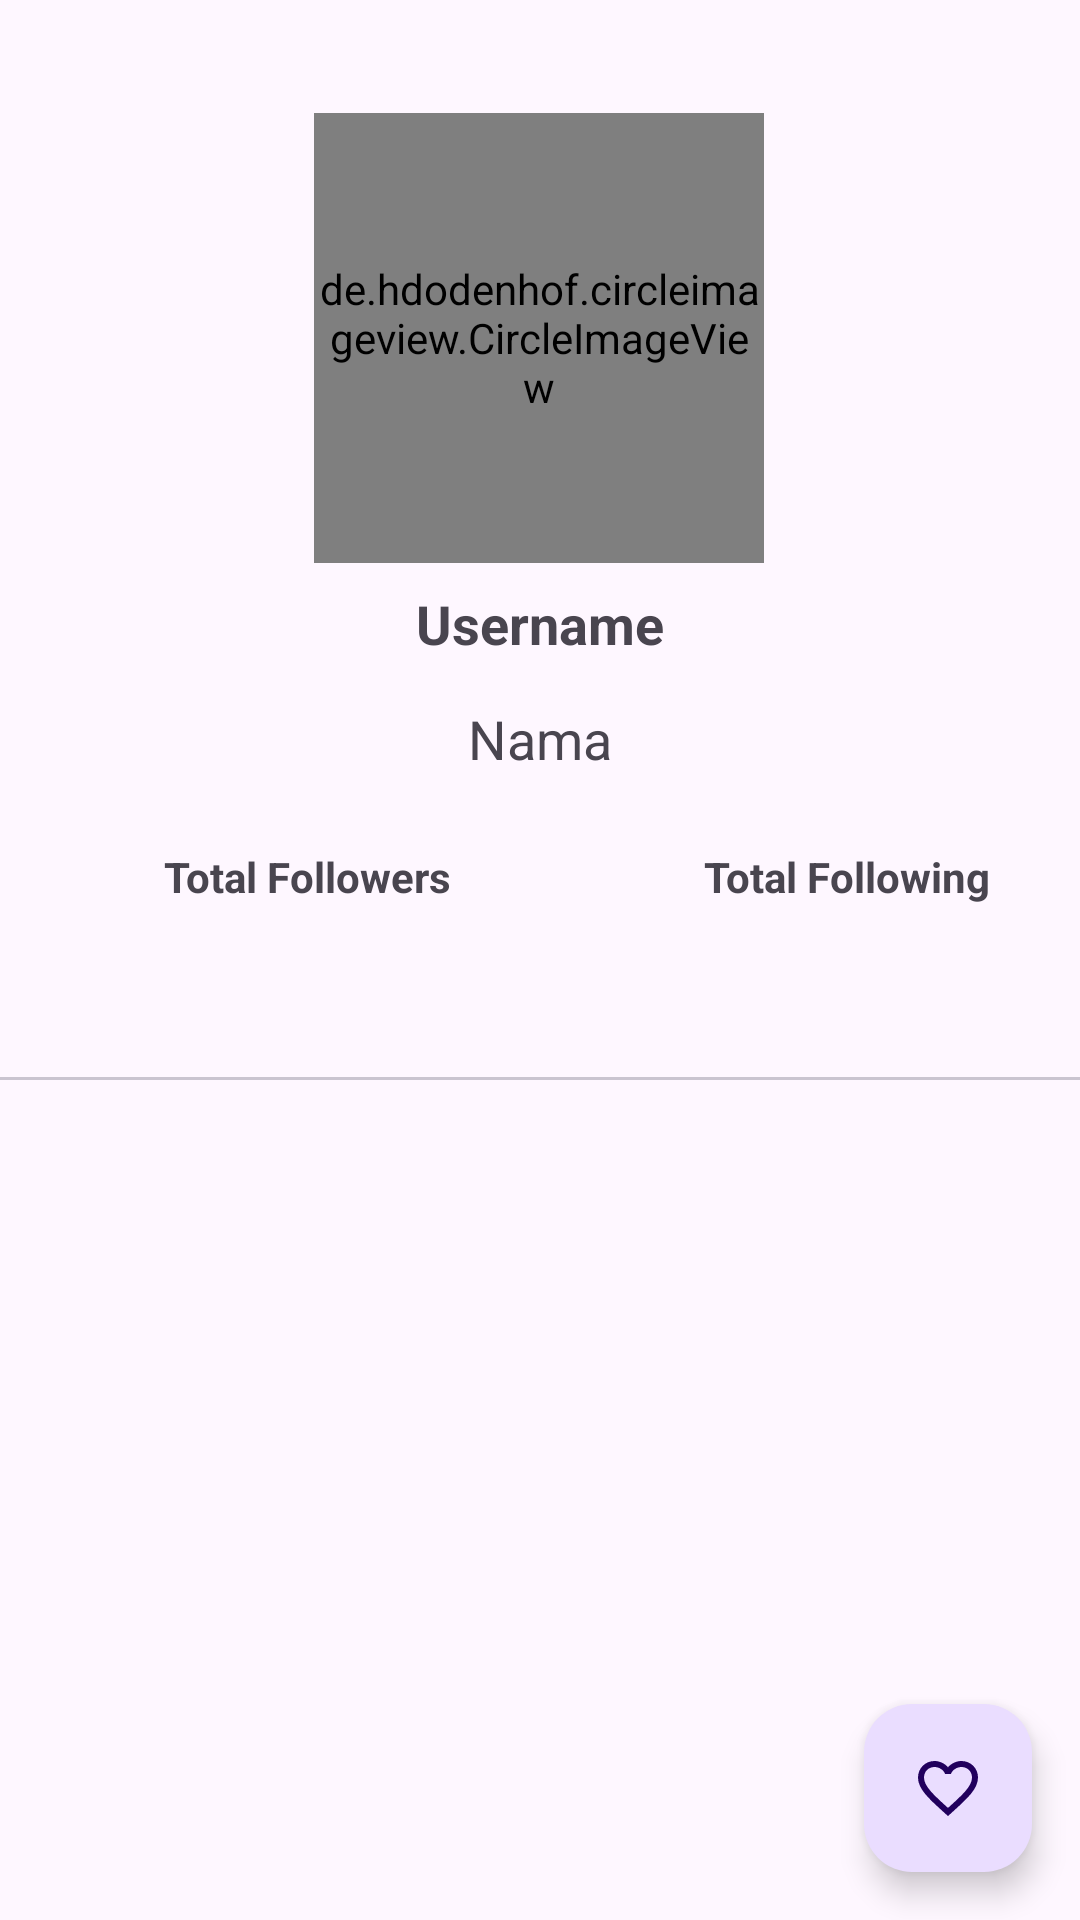

Here is an Android app screen rendered from its layout file. Give the layout XML and the strings, colors and styles it references.
<!-- AndroidManifest.xml: application theme Theme.Splash -->
<!-- res/layout/activity_detail.xml -->
<?xml version="1.0" encoding="utf-8"?>
<androidx.constraintlayout.widget.ConstraintLayout xmlns:android="http://schemas.android.com/apk/res/android"
    xmlns:app="http://schemas.android.com/apk/res-auto"
    xmlns:tools="http://schemas.android.com/tools"
    android:layout_width="match_parent"
    android:layout_height="match_parent"
    tools:context=".ui.DetailActivity">

    <de.hdodenhof.circleimageview.CircleImageView
        android:id="@+id/detail_profile_image"
        android:layout_width="150dp"
        android:layout_height="150dp"
        app:layout_constraintBottom_toBottomOf="parent"
        app:layout_constraintEnd_toEndOf="parent"
        app:layout_constraintHorizontal_bias="0.498"
        app:layout_constraintStart_toStartOf="parent"
        app:layout_constraintTop_toTopOf="parent"
        app:layout_constraintVertical_bias="0.077"
        tools:srcCompat="@tools:sample/avatars" />

    <ProgressBar
        android:id="@+id/progressBar"
        style="?android:attr/progressBarStyle"
        android:layout_width="wrap_content"
        android:layout_height="wrap_content"
        android:layout_gravity="center"
        android:visibility="gone"
        app:layout_constraintBottom_toBottomOf="@+id/tv_namaDetail"
        app:layout_constraintEnd_toEndOf="parent"
        app:layout_constraintStart_toStartOf="parent"
        app:layout_constraintTop_toTopOf="parent"
        tools:visibility="visible" />

    <TextView
        android:id="@+id/tv_userNameDetail"
        android:layout_width="wrap_content"
        android:layout_height="wrap_content"
        android:layout_marginTop="8dp"
        android:text="@string/usernameDetail"
        android:textSize="18sp"
        android:textStyle="bold"
        app:layout_constraintEnd_toEndOf="parent"
        app:layout_constraintStart_toStartOf="parent"
        app:layout_constraintTop_toBottomOf="@+id/detail_profile_image" />

    <TextView
        android:id="@+id/tv_namaDetail"
        android:layout_width="wrap_content"
        android:layout_height="wrap_content"
        android:layout_marginTop="8dp"
        android:layout_marginBottom="8dp"
        android:text="@string/namaDetail"
        android:textSize="18sp"
        app:layout_constraintBottom_toTopOf="@+id/guideline"
        app:layout_constraintEnd_toEndOf="parent"
        app:layout_constraintStart_toStartOf="parent"
        app:layout_constraintTop_toBottomOf="@+id/tv_userNameDetail" />

    <androidx.constraintlayout.widget.Guideline
        android:id="@+id/guideline2"
        android:layout_width="wrap_content"
        android:layout_height="wrap_content"
        android:orientation="horizontal"
        app:layout_constraintGuide_begin="312dp" />

    <com.google.android.material.tabs.TabLayout
        android:id="@+id/tabs"
        android:layout_width="match_parent"
        android:layout_height="wrap_content"
        app:layout_constraintTop_toTopOf="@+id/guideline2"
        app:tabTextColor="@color/black" />


    <androidx.viewpager2.widget.ViewPager2
        android:id="@+id/view_pager"
        android:layout_width="match_parent"
        android:layout_height="0dp"
        app:layout_constraintBottom_toBottomOf="parent"
        app:layout_constraintEnd_toEndOf="parent"
        app:layout_constraintTop_toBottomOf="@+id/tabs" />

    <androidx.constraintlayout.widget.Guideline
        android:id="@+id/guideline3"
        android:layout_width="wrap_content"
        android:layout_height="wrap_content"
        android:orientation="horizontal"
        app:layout_constraintGuide_begin="312dp" />

    <androidx.constraintlayout.widget.Guideline
        android:id="@+id/guideline"
        android:layout_width="wrap_content"
        android:layout_height="wrap_content"
        android:orientation="horizontal"
        app:layout_constraintGuide_begin="272dp" />

    <TextView
        android:id="@+id/tv_jumlahFollowers"
        android:layout_width="wrap_content"
        android:layout_height="wrap_content"
        android:text="@string/jumlah_followers"
        app:layout_constraintBottom_toTopOf="@+id/guideline2"
        app:layout_constraintEnd_toStartOf="@+id/guideline4"
        app:layout_constraintStart_toStartOf="parent"
        app:layout_constraintTop_toTopOf="@+id/guideline"
        android:textStyle="bold"/>

    <TextView
        android:id="@+id/tv_jumlahFollowing"
        android:layout_width="wrap_content"
        android:layout_height="wrap_content"
        android:text="@string/jumlah_following"
        app:layout_constraintBottom_toTopOf="@+id/guideline2"
        app:layout_constraintEnd_toEndOf="parent"
        app:layout_constraintStart_toStartOf="@+id/guideline4"
        app:layout_constraintTop_toTopOf="@+id/guideline"
        android:textStyle="bold"/>

    <androidx.constraintlayout.widget.Guideline
        android:id="@+id/guideline4"
        android:layout_width="wrap_content"
        android:layout_height="wrap_content"
        android:orientation="vertical"
        app:layout_constraintGuide_begin="205dp" />

    <com.google.android.material.floatingactionbutton.FloatingActionButton
        android:id="@+id/fab_fav_border"
        android:layout_width="wrap_content"
        android:layout_height="wrap_content"
        android:layout_margin="16dp"
        android:foregroundGravity="bottom"
        android:src="@drawable/ic_favorite_border"
        app:fabSize="normal"
        app:layout_anchor="@id/view_pager"
        app:layout_anchorGravity="bottom|end"
        app:layout_constraintBottom_toBottomOf="parent"
        app:layout_constraintEnd_toEndOf="parent" />

</androidx.constraintlayout.widget.ConstraintLayout>
<!-- resources referenced by this layout -->
<resources>
  <color name="black">#000000</color>
  <!-- drawable ic_favorite_border (drawable) -->
  <vector android:height="24dp" android:tint="#3B3C41"
      android:viewportHeight="24" android:viewportWidth="24"
      android:width="24dp" xmlns:android="http://schemas.android.com/apk/res/android">
      <path android:fillColor="@android:color/white" android:pathData="M16.5,3c-1.74,0 -3.41,0.81 -4.5,2.09C10.91,3.81 9.24,3 7.5,3 4.42,3 2,5.42 2,8.5c0,3.78 3.4,6.86 8.55,11.54L12,21.35l1.45,-1.32C18.6,15.36 22,12.28 22,8.5 22,5.42 19.58,3 16.5,3zM12.1,18.55l-0.1,0.1 -0.1,-0.1C7.14,14.24 4,11.39 4,8.5 4,6.5 5.5,5 7.5,5c1.54,0 3.04,0.99 3.57,2.36h1.87C13.46,5.99 14.96,5 16.5,5c2,0 3.5,1.5 3.5,3.5 0,2.89 -3.14,5.74 -7.9,10.05z"/>
  </vector>
  <string name="jumlah_followers">Total Followers</string>
  <string name="jumlah_following">Total Following</string>
  <string name="namaDetail">Nama</string>
  <string name="usernameDetail">Username</string>
  <style name="Theme.Splash" parent="Theme.Material3.DayNight.NoActionBar">
          <item name="windowSplashScreenBackground">@color/white</item>
          <item name="colorPrimary">@color/blue</item>
          <item name="windowSplashScreenAnimatedIcon">@drawable/gitapps</item>
          <item name="postSplashScreenTheme">@style/Theme.Splash</item>
      </style>
  <color name="white">#FFFF</color>
  <color name="blue">#2196F3</color>
  <!-- drawable gitapps: png bitmap (drawable, 81998 bytes) -->
</resources>
